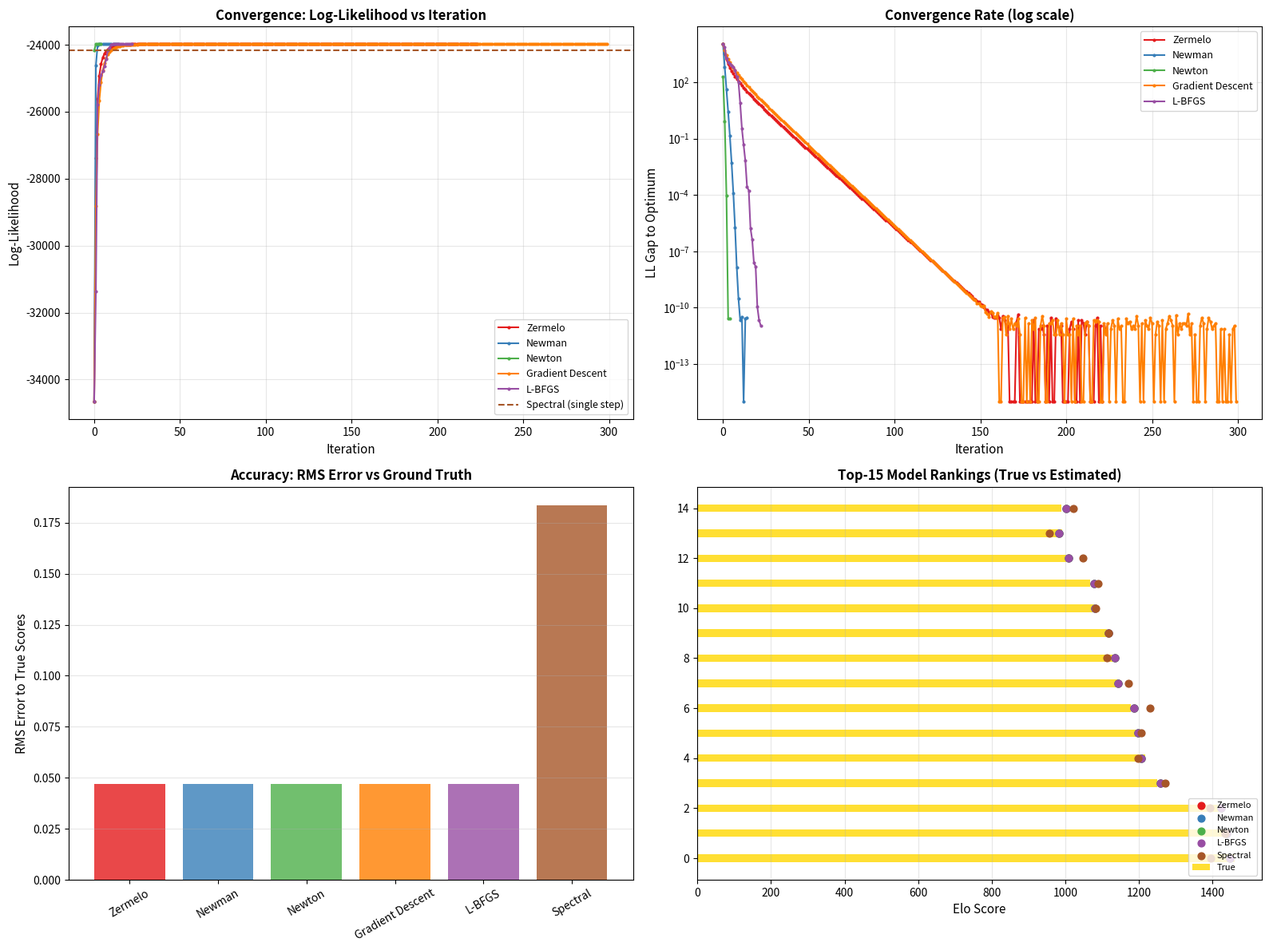
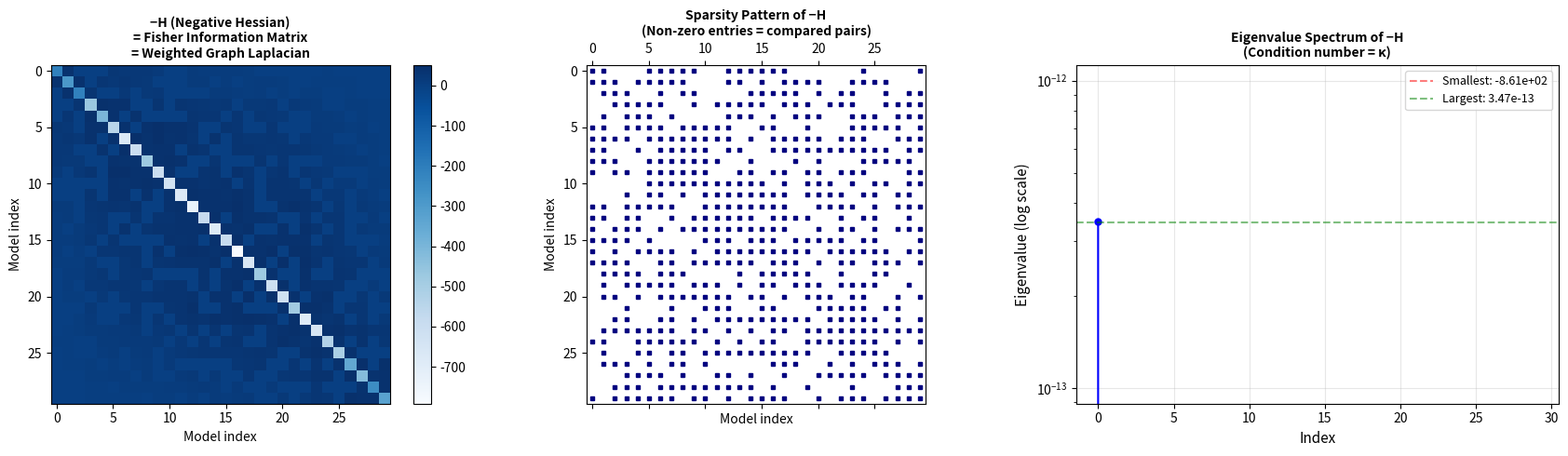

Reproduce these figures in Python, in order.
#!/usr/bin/env python
# coding: utf-8

# In[1]:


#!/usr/bin/env python
# coding: utf-8

# ============================================================
# BRADLEY-TERRY SOLVER COMPARISON
# Comparing multiple algorithms for ranking from pairwise comparisons
# Modeled after paraboloid.py optimization comparison
#
# Implements:
#   1. Zermelo's Algorithm (classical fixed-point, 1929)
#   2. Newman's Fast Algorithm (α=0 fixed-point, 2023)
#   3. Newton's Method (second-order optimizer)
#   4. Gradient Descent (first-order optimizer)
#   5. Spectral Method / Rank Centrality (eigenvector-based)
#
# Uses synthetic data mimicking Arena's structure:
#   - ~30 models with realistic strength distribution
#   - Sparse comparison graph (not all pairs compared)
#   - Varying number of comparisons per pair
# ============================================================

import numpy as np
from scipy import sparse
from scipy.optimize import minimize
import matplotlib.pyplot as plt
import time

np.random.seed(42)


# ============================================================
# DATA GENERATION: Synthetic Arena-like battles
# ============================================================
def generate_arena_data(n_models=30, n_battles=50000, sparsity=0.7):
    """
    Generate synthetic pairwise comparison data mimicking Arena.

    Parameters:
        n_models: number of models (Arena has ~200-300, we use 30 for clarity)
        n_battles: total number of battles
        sparsity: fraction of model pairs that are never compared

    Returns:
        W: win matrix (W[i,j] = number of times i beat j)
        true_scores: ground truth log-strength parameters
        model_names: list of model names
    """
    # Ground truth strengths (log-scale, like Arena's β parameters)
    # Mix of strong, medium, weak models — realistic spread
    true_scores = np.random.normal(0, 1.5, n_models)
    true_scores -= true_scores.mean()  # Center at zero
    true_scores = np.sort(true_scores)[::-1]  # Sort descending for readability

    # Model names inspired by current Arena models
    model_names = [
        "gemini-2.5-pro", "grok-4-beta", "claude-opus-4.5",
        "gpt-5-turbo", "claude-sonnet-4.5", "deepseek-r2",
        "gemini-2.5-flash", "llama-4-maverick", "gpt-4.1",
        "claude-haiku-4.5", "qwen3.5-397b", "mistral-large-3",
        "command-r-plus-2", "reka-core-3", "yi-lightning-2",
        "gemma-3-27b", "phi-5-medium", "jamba-2-large",
        "dbrx-2", "arctic-2", "palm-3-chat",
        "grok-3-mini", "llama-4-scout", "deepseek-v4-lite",
        "qwen3-14b", "mistral-small-3", "phi-5-mini",
        "gemma-3-9b", "llama-4-8b", "tinyllama-3"
    ]
    model_names = model_names[:n_models]

    # Create sparse comparison graph
    # Not all model pairs are compared (like in Arena)
    can_compare = np.random.random((n_models, n_models)) > sparsity
    np.fill_diagonal(can_compare, False)
    can_compare = can_compare | can_compare.T  # Symmetrize

    # Ensure graph is strongly connected (required for MLE to exist)
    # Add a Hamiltonian path through all models
    for i in range(n_models - 1):
        can_compare[i, i+1] = True
        can_compare[i+1, i] = True

    # Generate battles
    W = np.zeros((n_models, n_models))
    comparable_pairs = list(zip(*np.where(can_compare & (np.arange(n_models)[:,None] < np.arange(n_models)))))

    if len(comparable_pairs) == 0:
        raise ValueError("No comparable pairs!")

    for _ in range(n_battles):
        # Pick a random comparable pair (with some pairs more popular — like Arena)
        idx = np.random.randint(len(comparable_pairs))
        i, j = comparable_pairs[idx]

        # BT probability of i beating j
        p_ij = 1.0 / (1.0 + np.exp(-(true_scores[i] - true_scores[j])))

        if np.random.random() < p_ij:
            W[i, j] += 1
        else:
            W[j, i] += 1

    n_pairs = np.sum((W + W.T) > 0) // 2
    print(f"Generated {n_battles} battles among {n_models} models")
    print(f"  Comparable pairs: {n_pairs} / {n_models*(n_models-1)//2} possible")
    print(f"  Avg battles per compared pair: {n_battles/max(n_pairs,1):.1f}")
    print(f"  Score range: [{true_scores.min():.2f}, {true_scores.max():.2f}]")

    return W, true_scores, model_names


# ============================================================
# LOG-LIKELIHOOD AND DERIVATIVES
# ============================================================
def bt_log_likelihood(beta, W):
    """
    BT log-likelihood: Σ_ij w_ij * log(e^βi / (e^βi + e^βj))
    With numerical stability via log-sum-exp trick.
    """
    n = len(beta)
    ll = 0.0
    for i in range(n):
        for j in range(n):
            if W[i, j] > 0:
                diff = beta[i] - beta[j]
                # log(e^βi / (e^βi + e^βj)) = βi - βj - log(1 + e^(βi-βj))
                # = diff - log(1 + e^diff)
                # Use log-sigmoid for stability
                if diff > 0:
                    ll += W[i, j] * (- np.log(1 + np.exp(-diff)))
                else:
                    ll += W[i, j] * (diff - np.log(1 + np.exp(diff)))
    return ll


def bt_gradient(beta, W):
    """
    Gradient of BT log-likelihood.
    ∂L/∂βi = Σ_j [w_ij - (w_ij + w_ji) * p_ij]
    where p_ij = e^βi / (e^βi + e^βj)
    """
    n = len(beta)
    grad = np.zeros(n)
    for i in range(n):
        for j in range(n):
            if i != j and (W[i, j] + W[j, i]) > 0:
                diff = beta[i] - beta[j]
                if diff > 500:
                    p_ij = 1.0
                elif diff < -500:
                    p_ij = 0.0
                else:
                    p_ij = 1.0 / (1.0 + np.exp(-diff))
                grad[i] += W[i, j] - (W[i, j] + W[j, i]) * p_ij
    return grad


def bt_hessian(beta, W):
    """
    Hessian of BT log-likelihood.
    This is negative of the Fisher information matrix.
    It is a weighted graph Laplacian (symmetric, negative semi-definite).

    H_ij = p_ij * (1 - p_ij) * (w_ij + w_ji)  for i ≠ j
    H_ii = -Σ_{j≠i} H_ij
    """
    n = len(beta)
    H = np.zeros((n, n))
    for i in range(n):
        for j in range(i+1, n):
            if (W[i, j] + W[j, i]) > 0:
                diff = beta[i] - beta[j]
                if abs(diff) > 500:
                    p_ij = 1.0 if diff > 0 else 0.0
                else:
                    p_ij = 1.0 / (1.0 + np.exp(-diff))
                # Off-diagonal: weighted by logistic variance
                weight = -p_ij * (1 - p_ij) * (W[i, j] + W[j, i])
                H[i, j] = weight
                H[j, i] = weight
    # Diagonal: negative row sum (Laplacian structure)
    for i in range(n):
        H[i, i] = -np.sum(H[i, :])
    return H


# ============================================================
# UTILITY FUNCTIONS
# ============================================================
def normalize_scores(beta):
    """Center scores at zero (remove translational invariance)."""
    return beta - beta.mean()


def scores_to_elo(beta):
    """Convert log-strength to Arena's Elo-like scale."""
    return beta * 400 / np.log(10) + 1000


def rms_error(beta, beta_ref):
    """RMS error between current and reference scores (centered)."""
    b1 = normalize_scores(beta)
    b2 = normalize_scores(beta_ref)
    return np.sqrt(np.mean((b1 - b2)**2))


def pi_from_beta(beta):
    """Convert log-strengths to strength parameters π = e^β."""
    return np.exp(beta - beta.max())  # Shift for numerical stability


# ============================================================
# 1. ZERMELO'S ALGORITHM (Classical, 1929)
# ============================================================
def zermelo_algorithm(W, max_iter=2000, tol=1e-10, verbose=True):
    """
    Classical fixed-point iteration for BT MLE.

    π'_i = Σ_j w_ij / Σ_j (w_ij + w_ji)/(π_i + π_j)

    This is the α=1 case in Newman's family.
    Slow but guaranteed to converge.
    """
    if verbose:
        print("=" * 60)
        print("ZERMELO'S ALGORITHM (Classical Fixed-Point, α=1)")
        print("=" * 60)

    n = W.shape[0]
    pi = np.ones(n)  # Start with uniform strengths
    history = {'ll': [], 'rms': [], 'time': []}
    t0 = time.time()

    for iteration in range(max_iter):
        # Record log-likelihood
        beta = np.log(pi + 1e-300)
        ll = bt_log_likelihood(normalize_scores(beta), W)
        history['ll'].append(ll)
        history['time'].append(time.time() - t0)

        pi_old = pi.copy()

        # Asynchronous update (one at a time, using latest values)
        for i in range(n):
            numerator = 0.0
            denominator = 0.0
            for j in range(n):
                if i != j and (W[i,j] + W[j,i]) > 0:
                    numerator += W[i, j]
                    denominator += (W[i, j] + W[j, i]) / (pi[i] + pi[j])
            if denominator > 0:
                pi[i] = numerator / denominator

        # Normalize (geometric mean = 1)
        pi = pi / np.exp(np.mean(np.log(pi + 1e-300)))

        # Check convergence
        beta_current = normalize_scores(np.log(pi + 1e-300))
        change = np.max(np.abs(np.log(pi + 1e-300) - np.log(pi_old + 1e-300)))

        if verbose and (iteration < 5 or iteration % 100 == 0):
            print(f"  Iteration {iteration:4d}: LL = {ll:.2f}, max_change = {change:.2e}")

        if change < tol:
            if verbose:
                print(f"  Converged at iteration {iteration}")
            break

    beta_final = normalize_scores(np.log(pi + 1e-300))
    if verbose:
        print(f"  Total time: {time.time()-t0:.3f}s")
        print("-" * 60)
    return beta_final, history


# ============================================================
# 2. NEWMAN'S FAST ALGORITHM (α=0, 2023)
# ============================================================
def newman_algorithm(W, max_iter=2000, tol=1e-10, verbose=True):
    """
    Newman's fast iteration for BT MLE.

    π'_i = Σ_j w_ij * π_j/(π_i + π_j)  /  Σ_j w_ji/(π_i + π_j)

    This is the α=0 case — fastest in Newman's family.
    Same MLE solution as Zermelo, but 10-100x fewer iterations.
    """
    if verbose:
        print("=" * 60)
        print("NEWMAN'S FAST ALGORITHM (α=0, 2023)")
        print("=" * 60)

    n = W.shape[0]
    pi = np.ones(n)
    history = {'ll': [], 'rms': [], 'time': []}
    t0 = time.time()

    for iteration in range(max_iter):
        beta = np.log(pi + 1e-300)
        ll = bt_log_likelihood(normalize_scores(beta), W)
        history['ll'].append(ll)
        history['time'].append(time.time() - t0)

        pi_old = pi.copy()

        # Asynchronous update
        for i in range(n):
            numerator = 0.0
            denominator = 0.0
            for j in range(n):
                if i != j and (W[i,j] + W[j,i]) > 0:
                    numerator += W[i, j] * pi[j] / (pi[i] + pi[j])
                    denominator += W[j, i] / (pi[i] + pi[j])
            if denominator > 0:
                pi[i] = numerator / denominator

        # Normalize
        pi = pi / np.exp(np.mean(np.log(pi + 1e-300)))

        # Check convergence
        change = np.max(np.abs(np.log(pi + 1e-300) - np.log(pi_old + 1e-300)))

        if verbose and (iteration < 5 or iteration % 10 == 0):
            print(f"  Iteration {iteration:4d}: LL = {ll:.2f}, max_change = {change:.2e}")

        if change < tol:
            if verbose:
                print(f"  Converged at iteration {iteration}")
            break

    beta_final = normalize_scores(np.log(pi + 1e-300))
    if verbose:
        print(f"  Total time: {time.time()-t0:.3f}s")
        print("-" * 60)
    return beta_final, history


# ============================================================
# 3. NEWTON'S METHOD (Second-order optimizer)
# ============================================================
def newton_method(W, max_iter=50, tol=1e-10, verbose=True):
    """
    Newton's method for BT MLE (with spectral warm-start).

    β_new = β_old + α * (-H)^{-1} ∇L    (α from backtracking)

    Uses spectral method for initialization (practical approach),
    then full Hessian for quadratic convergence to the MLE.
    Each step requires solving a linear system: (-H)Δβ = ∇L
    where -H is SPD (weighted graph Laplacian).
    """
    if verbose:
        print("=" * 60)
        print("NEWTON'S METHOD (Spectral warm-start + Hessian solve)")
        print("=" * 60)
        print("  Step 1: Spectral initialization (eigenvector)")
        print("  Step 2: Newton iterations with SPD linear solves")

    n = W.shape[0]

    # Warm-start from spectral method
    beta_sp, _ = spectral_method(W, verbose=False)
    beta = beta_sp.copy()

    history = {'ll': [], 'rms': [], 'time': []}
    t0 = time.time()

    for iteration in range(max_iter):
        ll = bt_log_likelihood(beta, W)
        grad = bt_gradient(beta, W)
        history['ll'].append(ll)
        history['time'].append(time.time() - t0)

        grad_norm = np.linalg.norm(grad[1:])

        if verbose and (iteration < 10 or iteration % 5 == 0):
            print(f"  Iteration {iteration:4d}: LL = {ll:.2f}, ||∇L|| = {grad_norm:.2e}")

        if grad_norm < tol:
            if verbose:
                print(f"  Converged at iteration {iteration}")
            break

        H = bt_hessian(beta, W)
        neg_H_reduced = -H[1:, 1:] + 1e-8 * np.eye(n - 1)
        grad_reduced = grad[1:]

        try:
            delta_reduced = np.linalg.solve(neg_H_reduced, grad_reduced)
            delta = np.zeros(n)
            delta[1:] = delta_reduced

            # Backtracking line search
            alpha = 1.0
            directional = np.dot(grad, delta)
            if directional < 0:
                delta = -delta
                directional = -directional

            for _ in range(40):
                beta_trial = normalize_scores(beta + alpha * delta)
                ll_trial = bt_log_likelihood(beta_trial, W)
                if ll_trial >= ll + 1e-4 * alpha * directional:
                    break
                alpha *= 0.5

            beta = normalize_scores(beta + alpha * delta)

        except np.linalg.LinAlgError:
            if verbose:
                print("  Singular Hessian! Stopping.")
            break

    if verbose:
        print(f"  Total time: {time.time()-t0:.3f}s")
        print("-" * 60)
    return beta, history


# ============================================================
# 4. GRADIENT DESCENT (First-order optimizer)
# ============================================================
def gradient_descent_bt(W, learning_rate=0.001, max_iter=2000, tol=1e-10, verbose=True):
    """
    Simple gradient ascent on the BT log-likelihood.

    β_new = β_old + α * ∇L

    Slowest method, but simplest. Linear convergence.
    """
    if verbose:
        print("=" * 60)
        print("GRADIENT DESCENT (First-order)")
        print("=" * 60)
        print(f"  Learning rate: {learning_rate}")

    n = W.shape[0]
    beta = np.zeros(n)
    history = {'ll': [], 'rms': [], 'time': []}
    t0 = time.time()

    for iteration in range(max_iter):
        ll = bt_log_likelihood(beta, W)
        grad = bt_gradient(beta, W)
        history['ll'].append(ll)
        history['time'].append(time.time() - t0)

        grad_norm = np.linalg.norm(grad)

        if verbose and (iteration < 5 or iteration % 200 == 0):
            print(f"  Iteration {iteration:4d}: LL = {ll:.2f}, ||∇L|| = {grad_norm:.2e}")

        if grad_norm < tol:
            if verbose:
                print(f"  Converged at iteration {iteration}")
            break

        beta = normalize_scores(beta + learning_rate * grad)

    if verbose:
        print(f"  Total time: {time.time()-t0:.3f}s")
        print("-" * 60)
    return beta, history


# ============================================================
# 5. L-BFGS (Quasi-Newton, via scipy)
# ============================================================
def lbfgs_bt(W, max_iter=200, verbose=True):
    """
    L-BFGS optimization of BT log-likelihood.

    This is likely what Arena-Rank uses internally —
    treating BT as logistic regression and using an off-the-shelf optimizer.
    Uses approximate inverse Hessian built from recent gradients.
    """
    if verbose:
        print("=" * 60)
        print("L-BFGS (Quasi-Newton, scipy)")
        print("=" * 60)

    n = W.shape[0]
    history = {'ll': [], 'rms': [], 'time': []}
    t0 = time.time()
    iteration_count = [0]

    def neg_ll(beta_reduced):
        beta = np.concatenate([[0.0], beta_reduced])  # Fix β_0 = 0
        return -bt_log_likelihood(beta, W)

    def neg_grad(beta_reduced):
        beta = np.concatenate([[0.0], beta_reduced])
        g = bt_gradient(beta, W)
        return -g[1:]  # Remove fixed component

    def callback(beta_reduced):
        beta = np.concatenate([[0.0], beta_reduced])
        beta = normalize_scores(beta)
        ll = bt_log_likelihood(beta, W)
        history['ll'].append(ll)
        history['time'].append(time.time() - t0)
        iteration_count[0] += 1
        if verbose and (iteration_count[0] < 5 or iteration_count[0] % 10 == 0):
            print(f"  Iteration {iteration_count[0]:4d}: LL = {ll:.2f}")

    beta0 = np.zeros(n - 1)

    # Record initial state
    ll0 = bt_log_likelihood(np.zeros(n), W)
    history['ll'].append(ll0)
    history['time'].append(0.0)

    result = minimize(
        neg_ll, beta0, jac=neg_grad,
        method='L-BFGS-B',
        callback=callback,
        options={'maxiter': max_iter, 'ftol': 1e-15, 'gtol': 1e-10}
    )

    beta_final = normalize_scores(np.concatenate([[0.0], result.x]))

    if verbose:
        print(f"  Converged: {result.success}, iterations: {result.nit}")
        print(f"  Total time: {time.time()-t0:.3f}s")
        print("-" * 60)
    return beta_final, history


# ============================================================
# 6. SPECTRAL METHOD / RANK CENTRALITY
# ============================================================
def spectral_method(W, verbose=True):
    """
    Rank Centrality (Negahban, Oh & Shah, 2012/2017).

    Build transition matrix from comparison data,
    compute stationary distribution of the induced Markov chain.
    The stationary probabilities approximate BT strengths.

    Non-iterative: one eigenvector computation.
    """
    if verbose:
        print("=" * 60)
        print("SPECTRAL METHOD (Rank Centrality)")
        print("=" * 60)
        print("  Single eigenvector computation — no iteration")

    n = W.shape[0]
    t0 = time.time()

    # Build transition matrix
    # P_ij = w_ji / (d * max_degree) where d normalizes
    # We use a simpler formulation: P_ij ∝ w_ji / total_comparisons_for_i
    total = W + W.T
    P = np.zeros((n, n))

    for i in range(n):
        row_total = np.sum(total[i, :])
        if row_total > 0:
            for j in range(n):
                if i != j and total[i, j] > 0:
                    # Probability of transitioning from i to j
                    # proportional to how often j beats i
                    P[i, j] = W[j, i] / row_total
            # Self-loop for remainder
            P[i, i] = 1.0 - np.sum(P[i, :])

    # Compute stationary distribution (left eigenvector for eigenvalue 1)
    # π P = π, or equivalently P^T π = π
    eigenvalues, eigenvectors = np.linalg.eig(P.T)

    # Find eigenvector for eigenvalue closest to 1
    idx = np.argmin(np.abs(eigenvalues - 1.0))
    pi = np.real(eigenvectors[:, idx])
    pi = np.abs(pi)  # Ensure positive
    pi = pi / pi.sum()  # Normalize to probability

    # Convert to BT scores: β_i = log(π_i)
    beta = np.log(pi + 1e-300)
    beta = normalize_scores(beta)

    elapsed = time.time() - t0
    ll = bt_log_likelihood(beta, W)

    if verbose:
        print(f"  Computed in {elapsed:.4f}s")
        print(f"  Log-likelihood of spectral solution: {ll:.2f}")
        print("-" * 60)

    # History is just one point (non-iterative)
    history = {'ll': [ll], 'rms': [], 'time': [elapsed]}
    return beta, history


# ============================================================
# VISUALIZATION
# ============================================================
def plot_convergence(results, true_scores, W, save_dir='.'):
    """
    Plot convergence comparison across all solvers.
    Analogous to plot_results in paraboloid.py.
    """

    # Compute reference solution (best LL across all methods)
    ref_ll = max(res['history']['ll'][-1] for name, res in results.items()
                 if len(res['history']['ll']) > 0)

    fig, axes = plt.subplots(2, 2, figsize=(16, 12))

    colors = {
        'Zermelo': '#e41a1c',
        'Newman': '#377eb8',
        'Newton': '#4daf4a',
        'Gradient Descent': '#ff7f00',
        'L-BFGS': '#984ea3',
        'Spectral': '#a65628'
    }

    # --- Plot 1: Log-likelihood vs iteration ---
    ax = axes[0, 0]
    for name, res in results.items():
        ll = res['history']['ll']
        if len(ll) > 1:
            ax.plot(range(len(ll)), ll, '-o', label=name, color=colors.get(name, 'gray'),
                   markersize=2, linewidth=1.5)
        else:
            ax.axhline(y=ll[0], linestyle='--', label=f"{name} (single step)",
                      color=colors.get(name, 'gray'), linewidth=1.5)
    ax.set_xlabel('Iteration', fontsize=11)
    ax.set_ylabel('Log-Likelihood', fontsize=11)
    ax.set_title('Convergence: Log-Likelihood vs Iteration', fontsize=12, fontweight='bold')
    ax.legend(fontsize=9)
    ax.grid(True, alpha=0.3)

    # --- Plot 2: Log-likelihood gap vs iteration (log scale) ---
    ax = axes[0, 1]
    for name, res in results.items():
        ll = res['history']['ll']
        if len(ll) > 1:
            gap = [ref_ll - l for l in ll]
            gap = [max(g, 1e-15) for g in gap]  # Floor for log scale
            ax.semilogy(range(len(gap)), gap, '-o', label=name, color=colors.get(name, 'gray'),
                       markersize=2, linewidth=1.5)
    ax.set_xlabel('Iteration', fontsize=11)
    ax.set_ylabel('LL Gap to Optimum', fontsize=11)
    ax.set_title('Convergence Rate (log scale)', fontsize=12, fontweight='bold')
    ax.legend(fontsize=9)
    ax.grid(True, alpha=0.3)

    # --- Plot 3: RMS error to true scores vs iteration ---
    ax = axes[1, 0]
    # Use the best converged solution as reference for RMS
    best_name = max(results.keys(), key=lambda k: results[k]['history']['ll'][-1])
    beta_ref = results[best_name]['beta']

    for name, res in results.items():
        ll_hist = res['history']['ll']
        if len(ll_hist) > 1:
            # Recompute RMS at each step would require storing betas
            # Instead, show final RMS error vs true scores
            pass

    # Bar chart of final RMS error to true scores
    names = list(results.keys())
    rms_errors = [rms_error(results[n]['beta'], true_scores) for n in names]
    bars = ax.bar(names, rms_errors, color=[colors.get(n, 'gray') for n in names], alpha=0.8)
    ax.set_ylabel('RMS Error to True Scores', fontsize=11)
    ax.set_title('Accuracy: RMS Error vs Ground Truth', fontsize=12, fontweight='bold')
    ax.tick_params(axis='x', rotation=30)
    ax.grid(True, alpha=0.3, axis='y')

    # --- Plot 4: Final rankings comparison ---
    ax = axes[1, 1]
    # Show top-15 models, comparing estimated vs true Elo
    n_show = min(15, len(true_scores))
    true_elo = scores_to_elo(normalize_scores(true_scores))
    true_order = np.argsort(-true_scores)[:n_show]

    x = np.arange(n_show)
    width = 0.15

    ax.barh(x, true_elo[true_order], height=0.3, label='True', color='gold', alpha=0.8)

    for k, (name, res) in enumerate(results.items()):
        if name == 'Gradient Descent':
            continue  # Skip for readability
        estimated_elo = scores_to_elo(res['beta'])
        ax.scatter(estimated_elo[true_order], x, label=name,
                  color=colors.get(name, 'gray'), s=40, zorder=5)

    ax.set_xlabel('Elo Score', fontsize=11)
    ax.set_title(f'Top-{n_show} Model Rankings (True vs Estimated)', fontsize=12, fontweight='bold')
    ax.legend(fontsize=8, loc='lower right')
    ax.grid(True, alpha=0.3, axis='x')

    plt.tight_layout()
    plt.savefig(f'{save_dir}/bt_solver_comparison.png', dpi=150, bbox_inches='tight')
    print(f"\nConvergence plot saved to: {save_dir}/bt_solver_comparison.png")


def plot_hessian_structure(W, true_scores, save_dir='.'):
    """
    Visualize the Hessian (Fisher information matrix) structure.
    Shows it's a weighted graph Laplacian — sparse, symmetric, SPD.
    """
    beta = normalize_scores(true_scores)
    H = bt_hessian(beta, W)

    fig, axes = plt.subplots(1, 3, figsize=(18, 5))

    # Hessian as matrix
    ax = axes[0]
    im = ax.imshow(-H, cmap='Blues', aspect='equal')
    ax.set_title('−H (Negative Hessian)\n= Fisher Information Matrix\n= Weighted Graph Laplacian',
                fontsize=10, fontweight='bold')
    ax.set_xlabel('Model index')
    ax.set_ylabel('Model index')
    plt.colorbar(im, ax=ax, fraction=0.046)

    # Sparsity pattern
    ax = axes[1]
    ax.spy(-H, markersize=3, color='navy')
    ax.set_title('Sparsity Pattern of −H\n(Non-zero entries = compared pairs)',
                fontsize=10, fontweight='bold')
    ax.set_xlabel('Model index')
    ax.set_ylabel('Model index')

    # Eigenvalue spectrum
    ax = axes[2]
    eigenvalues = np.sort(np.linalg.eigvalsh(-H))[::-1]
    ax.semilogy(range(len(eigenvalues)), eigenvalues + 1e-15, 'bo-', markersize=5)
    ax.axhline(y=eigenvalues[-1], color='red', linestyle='--', alpha=0.5, label=f'Smallest: {eigenvalues[-1]:.2e}')
    ax.axhline(y=eigenvalues[0], color='green', linestyle='--', alpha=0.5, label=f'Largest: {eigenvalues[0]:.2e}')
    ax.set_xlabel('Index', fontsize=11)
    ax.set_ylabel('Eigenvalue (log scale)', fontsize=11)
    ax.set_title('Eigenvalue Spectrum of −H\n(Condition number = κ)',
                fontsize=10, fontweight='bold')
    if eigenvalues[-1] > 0:
        kappa = eigenvalues[0] / eigenvalues[-1]
        ax.text(0.5, 0.5, f'κ = {kappa:.1f}', transform=ax.transAxes,
               fontsize=14, ha='center', va='center',
               bbox=dict(boxstyle='round', facecolor='wheat', alpha=0.8))
    ax.legend(fontsize=9)
    ax.grid(True, alpha=0.3)

    plt.tight_layout()
    plt.savefig(f'{save_dir}/bt_hessian_structure.png', dpi=150, bbox_inches='tight')
    print(f"Hessian structure plot saved to: {save_dir}/bt_hessian_structure.png")


def print_leaderboard(beta, model_names, true_scores, title="LEADERBOARD"):
    """Print Arena-style leaderboard with Elo scores."""
    elo = scores_to_elo(beta)
    true_elo = scores_to_elo(normalize_scores(true_scores))
    order = np.argsort(-elo)

    print(f"\n{'='*70}")
    print(f"  {title}")
    print(f"{'='*70}")
    print(f"  {'Rank':<5} {'Model':<25} {'Elo':>8} {'True Elo':>10} {'Δ':>8}")
    print(f"  {'-'*5} {'-'*25} {'-'*8} {'-'*10} {'-'*8}")
    for rank, idx in enumerate(order):
        delta = elo[idx] - true_elo[idx]
        print(f"  {rank+1:<5} {model_names[idx]:<25} {elo[idx]:>8.1f} {true_elo[idx]:>10.1f} {delta:>+8.1f}")
    print(f"{'='*70}")


# ============================================================
# MAIN EXECUTION
# ============================================================
if __name__ == "__main__":
    print("\n" + "=" * 60)
    print("BRADLEY-TERRY SOLVER COMPARISON")
    print("Comparing algorithms for ranking from pairwise comparisons")
    print("=" * 60)
    print("\nThis demonstrates the solver landscape discussed in")
    print("the interview prep for Arena (Senior Data Scientist).")
    print("=" * 60)

    # Generate synthetic Arena data
    print("\n--- DATA GENERATION ---")
    W, true_scores, model_names = generate_arena_data(
        n_models=30, n_battles=50000, sparsity=0.6
    )

    results = {}

    # 1. Zermelo's Algorithm
    print()
    beta_z, hist_z = zermelo_algorithm(W, max_iter=2000, tol=1e-10)
    results['Zermelo'] = {'beta': beta_z, 'history': hist_z}

    # 2. Newman's Fast Algorithm
    print()
    beta_n, hist_n = newman_algorithm(W, max_iter=2000, tol=1e-10)
    results['Newman'] = {'beta': beta_n, 'history': hist_n}

    # 3. Newton's Method
    print()
    beta_nt, hist_nt = newton_method(W, max_iter=50, tol=1e-10)
    results['Newton'] = {'beta': beta_nt, 'history': hist_nt}

    # 4. Gradient Descent
    print()
    beta_gd, hist_gd = gradient_descent_bt(W, learning_rate=0.0005, max_iter=2000, tol=1e-10)
    results['Gradient Descent'] = {'beta': beta_gd, 'history': hist_gd}

    # 5. L-BFGS
    print()
    beta_lb, hist_lb = lbfgs_bt(W, max_iter=200)
    results['L-BFGS'] = {'beta': beta_lb, 'history': hist_lb}

    # 6. Spectral Method
    print()
    beta_sp, hist_sp = spectral_method(W)
    results['Spectral'] = {'beta': beta_sp, 'history': hist_sp}

    # --- RESULTS ---
    print("\n" + "=" * 60)
    print("SUMMARY")
    print("=" * 60)
    print(f"{'Method':<22} {'Iterations':>10} {'Final LL':>12} {'RMS Error':>12} {'Time (s)':>10}")
    print("-" * 66)
    for name, res in results.items():
        n_iter = len(res['history']['ll'])
        final_ll = res['history']['ll'][-1]
        rms = rms_error(res['beta'], true_scores)
        total_time = res['history']['time'][-1]
        print(f"{name:<22} {n_iter:>10} {final_ll:>12.2f} {rms:>12.6f} {total_time:>10.3f}")

    # Print leaderboard from best method
    best = max(results.keys(), key=lambda k: results[k]['history']['ll'][-1])
    print_leaderboard(results[best]['beta'], model_names, true_scores,
                     title=f"FINAL LEADERBOARD ({best})")

    # --- PLOTS ---
    plot_convergence(results, true_scores, W, save_dir='.')
    plot_hessian_structure(W, true_scores, save_dir='.')

    # --- INTERPRETATION ---
    print("\n" + "=" * 60)
    print("INTERPRETATION")
    print("=" * 60)
    print("""
For this synthetic Arena-like dataset:

1. NEWMAN vs ZERMELO: Newman's α=0 iteration converges in far fewer
   iterations than Zermelo's classical algorithm, confirming the
   10-100x speedup from the 2023 paper. Both reach the same MLE.

2. NEWTON'S METHOD: Converges in very few iterations (quadratic
   convergence). Each step requires solving a linear system involving
   the Hessian — a weighted graph Laplacian (SPD, sparse). At N=30,
   this is trivial; at N=1000+ with hierarchical BT, sparse Cholesky
   or preconditioned CG would be needed.

3. L-BFGS: The practical workhorse — likely what Arena-Rank uses.
   Builds approximate inverse Hessian from recent gradients.
   Fast convergence without forming the full Hessian.

4. GRADIENT DESCENT: Slowest convergence (linear rate). Included
   for comparison — shows why second-order information matters.

5. SPECTRAL METHOD: Non-iterative (single eigenvector computation).
   Approximate — doesn't maximize the BT likelihood exactly — but
   fast and useful as an initializer for iterative methods.

KEY INSIGHT: For Arena's ~300 models, solver choice barely matters
(all are fast). The real value is in MODEL choice: adding covariates
(style control), prompt difficulty (IRT), domain effects (hierarchical
BT), and voter reliability (Crowd-BT).
""")
    print("=" * 60)


# In[ ]:
